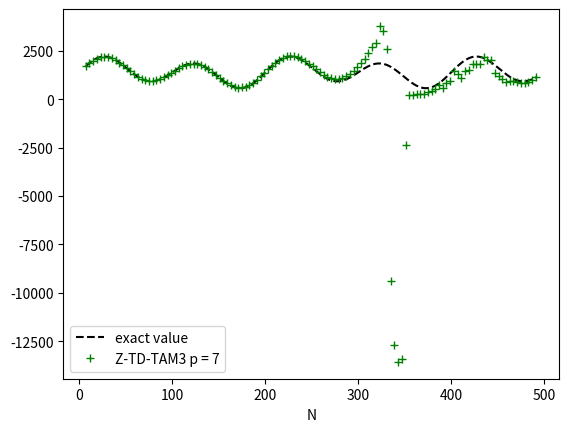
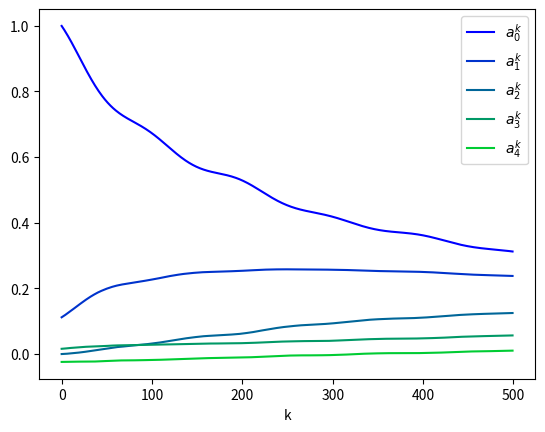
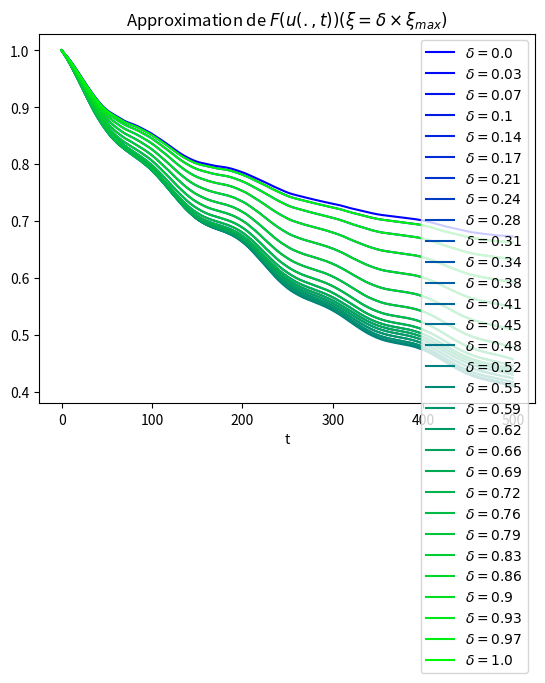
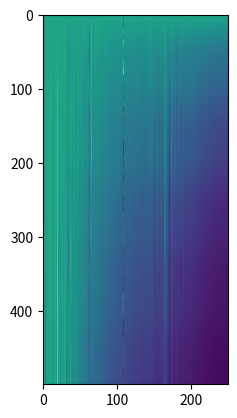

These charts were generated, in order, by the following Python code:
import numpy as np
import matplotlib.pyplot as plt
import scipy.sparse as sps
from scipy.fft import fft, fftfreq

plt.close("all")


def sproll(M, k=1):
    return sps.hstack((M[:, k:], M[:, :k]), format="csr", dtype=float)

def B_mat(N, h):
    I = sps.eye(N, format="csr", dtype=float)
    return (-sproll(I, 2) + 2 * sproll(I, 1) - 2 * sproll(I, -1) + sproll(I, -2)) / (2 * h ** 3)

def D_mat(N, h):
    I = sps.eye(N, format="csr", dtype=float)
    return (sproll(I, -1) - sproll(I, 1)) / (2 * h)

def L_mat(N,h):
    I = sps.eye(N,format = "csr", dtype = float)
    return (2*sproll(I,0) - sproll(I,1) - sproll(I,-1))/h**2

def approxSquare(V1,V2):
    return (V1**2 + V1*V2 + V2**2)/3

class Spectrogramm:
    def __init__(self):
        self.spectrogramm = []
        self.n = 0
    def appendice(self, vector):
        self.n += 1
        if self.n%10 == 0:
            print(self.n)
            print(len(vector))
        self.spectrogramm.append(np.abs(fft(vector)[:len(vector)//2]).astype(float))
    def disp(self):
        
        plt.figure(10)
        plt.imshow(np.array(self.spectrogramm)/self.spectrogramm[0])
        plt.show()
        plt.pause(0.01)

def defaultdampingrate(t):
    return 0.01 * (2.2 + (np.sin(t/0.1 * 2*np.pi) + 0.4*np.sin(t/0.2 * 2*np.pi)))
class DampedKdV:
    def __init__(self, a, b, N, u0, dt = 1e-2, Tmax = 1, dampingrate = defaultdampingrate, p = 10, bandcovapprox = 0, timestep = 1):
        self.N = N
        self.X, self.dx = np.linspace(a, b, N, endpoint=False, retstep=True)
        self.U = u0(self.X)
        
        self.t = 0
        self.dt = dt
        self.Tmax = Tmax
        N = int(1/timestep)
        
        self.I = sps.eye(self.N, format="csr", dtype=float) 
        self.B = B_mat(self.N, self.dx)
        self.D = D_mat(self.N, self.dx)
        #self.L = L_mat(self.N, self.dx)
        self.L = L_mat(self.N, self.dx) + 0*0.1*sps.eye(self.N, format = "csr", dtype = float)
        
        self.dr = dampingrate
        self.covstep = 1
        self.alpha = 0
        self.ncovapprox = 5
        self.ai = np.array([np.roll(self.U,i*self.covstep).dot(self.U) for i in range(self.ncovapprox)]).astype(float)
        self.J = [sproll(self.I,(i+1)*self.covstep) + sproll(self.I,-(i+1)*self.covstep)  for i in range(self.ncovapprox-1)]
        self.Tcovlist = [0 for i in range(self.ncovapprox)]
        
        self.p = p
        self.r1 = (0.9)**(0.01*timestep)
        self.r2 = (2)**(timestep)   
        self.circle = np.array([np.exp(2*i/self.p*np.pi*1j) for i in range(self.p)])
        self.circlemap = np.meshgrid(self.circle, self.U)[0]
        self.TsAYY = 0
        self.TsYY = 0
        self.sAYY = []
        self.sYY = []
        
        
        self.n = 0
        
        self.theta = 0
        
        self.dk = int(timestep/self.dt)
        self.k = 0
        self.res = 1e-11
        self.itermax = 30
    
    def tick(self):
        Uk = np.copy(self.U)
        res = self.res + 1
        k = 0
        self.k+=1
        while res > self.res:
            k+= 1
            # Formulation Sanz Serna + itération de picard
            Ukn = sps.linalg.spsolve( self.I + self.dt * 0.5 * self.B + self.dt * self.dr(self.t + self.dt) * self.theta * self.L,
                                        self.U - self.dt * (0.5 * self.B +(1-self.theta) * self.dr(self.t)*self.L).dot(self.U) - 0.5 * self.dt * self.D.dot( approxSquare(np.roll((Uk+self.U)/2,1),np.roll((Uk+self.U)/2,-1))))  
            #Calcul du résidu
            res = np.linalg.norm(Uk - Ukn) * np.sqrt(self.dx)
            Uk = np.copy(Ukn)
            #Critère d'arrêt si non convergence
            if k > self.itermax:
                print("itermax reached")
                break
        #Calcul de l'action d'amortissement
        if self.k%self.dk == 0:
            AU = -((Uk - self.U)/dt + 0.5 * self.B.dot(Uk + self.U) + 0.5 * self.D.dot(approxSquare(np.roll((Uk+self.U)/2,1),np.roll((Uk+self.U)/2,-1))))
            self.storedata(self.U, AU)
        
        #actualisation
        self.U = np.copy(Uk)
        self.t += self.dt
        
    def storedata(self, Y, AY):
        #print(AY.dot(Y)*self.r1**(-self.n))
        #print(Y.dot(Y)*self.r2**((-self.n)))
        self.ai = self.alpha*self.ai + (1-self.alpha)*np.array([np.roll(Y,i*self.covstep).dot(Y) for i in range(self.ncovapprox)], dtype = float)
        
        M = self.ai[0]*self.I/self.N
        for i in range(self.ncovapprox - 1):
            M += self.ai[i+1]/self.N*self.J[i]
        for i in range(self.ncovapprox):
            self.Tcovlist[i] = self.Tcovlist[i] + self.ai[i]*(self.circle*self.r2)**(-self.n)
        ayy = sps.linalg.spsolve(M, AY).dot(Y)
        self.sAYY.append(ayy)
        self.sYY.append(Y.dot(Y))
        self.TsAYY += ayy*(self.circle*self.r1)**(-self.n)
        self.TsYY += Y.dot(Y)*(self.circle*self.r2)**(-self.n)
        
        self.n += 1
    def u(self):
        return self.U
    def x(self):
        return self.X
    def time(self):
        return self.t
    def isDone(self):
        return self.t>self.Tmax
    def getcircle(self):
        return self.circle
    def getTsAYY(self):
        return self.TsAYY
    def getTsYY(self):
        return self.TsYY
    def getcurrentiter(self):
        return self.n
    def getr1(self):
        return self.r1
    def getr2(self):
        return self.r2
    def getsAYY(self):
        return self.sAYY
    def getsYY(self):
        return self.sYY
    def gettrace(self):
        return sps.csr_matrix.trace(self.L)
    def getTcov(self):
        return self.Tcovlist
    def getU(self):
        return np.copy(self.U)
    
"""Données relative à la discrétisation du Tore"""
length = 10
a = -length * np.pi;
b = length * np.pi
N = 500
X, h = np.linspace(a, b, N, endpoint=False, retstep=True)

T = 0.5;
q = 14
dt = 1e-3
Ztransformtimestep = dt

t = 0

p = 2000


ntest = 1
"""Construction des données initiales et des paramètres d'évolution en temps"""
def soliton(c,xi):  
    return 3*c/(1 + np.sinh(0.5*np.sqrt(c)*xi)**2)
def uinit(X):
    return 1-2*(np.random.random(X.shape)<0.5).astype(float) 

def sumqterms(V, q):
    n = len(V)
    W = np.zeros(n-q)
    for i in range(q+1):
        W += V[i:n-q+i]
    return W/(q+1)


V1 = 0
V2 = 0
W1 = 0
W2 = 0
C = 0
for j in range(ntest):
    spctgrm = Spectrogramm()
    proco = DampedKdV(a, b, N, dt = dt, Tmax = T, u0 = uinit, p = p, timestep = Ztransformtimestep)
    while not proco.isDone():
        proco.tick()
        spctgrm.appendice(proco.getU())
    spctgrm.disp()
    circle1 = proco.getcircle()*proco.getr1()
    circle2 = proco.getcircle()*proco.getr2()
    tcovlist = proco.getTcov()
    nc = len(tcovlist)
    n = proco.getcurrentiter()
    Vl1 = np.zeros(n, dtype = np.complex128)
    Vl2 = np.zeros(n, dtype = np.complex128)
    Cl = np.zeros((n, nc), dtype = np.complex128)
    for i in range(n):
        Vl1[i] = np.mean(circle1**(i) * (proco.getTsAYY())*(1-circle1**-(q+1))/(1-circle1**-1))/(q+1)
        Vl2[i] = np.mean(circle2**(i) * (proco.getTsYY())*(1-circle2**-(q+1))/(1-circle2**-1))
        for l in range(nc):
            Cl[i,l] = np.mean(circle2**(i) * tcovlist[l])
    V1 = V1 + np.array(Vl1)[q:]/ntest
    V2 = V2 + np.array(Vl2)[q:]/ntest
    W1 = W1 + sumqterms(np.array(proco.getsAYY()), q)/ntest
    W2 = W2 + sumqterms(np.array(proco.getsYY()), q)/ntest
    C = C + Cl/N/proco.getr2()/ntest
    print("step = "+str(j)+" Done")



tarr = np.arange(n)
tarrq = sumqterms(tarr, q)
plt.figure(0)
plt.clf()
#plt.title("tr(A^N) et ses différentes approximations")
plt.plot(tarrq, defaultdampingrate(dt*tarrq) * proco.gettrace(),"k--", label = "exact value")
plt.plot(tarrq[::4], V1[::4], "g+", label = "Z-TD-TAM3 p = 7")
# plt.plot(tarrq[::4], W1[::4], 'r+', label = "Moyenne point par point")

plt.xlabel("N")
plt.legend()
plt.show()

plt.figure(1)
plt.clf()
#plt.title("Coefficients a_i de la matrice circulante Cov(V^k)")
for j in range(nc):
    plt.plot(tarr, C[:,j],color = [0,j/nc,1-j/nc],  label = "$a_{"+str(j)+"}^k$")
plt.xlabel("k")
plt.legend()
plt.show()

nlmbd = 30
circle = np.array([np.exp(2j*np.pi*i/nlmbd) for i in range(nlmbd)])
plt.figure(2)
plt.clf()

plt.title('Approximation de $F(u(.,t))(\\xi = \\delta \\times \\xi_{max})$')
for j in range(nlmbd):
    Ctemp = C[:,0]
    for k in range(C.shape[1]-1):
        Ctemp = Ctemp + C[:,k+1]*np.real(circle[j]**k)
    plt.plot(tarr[:], Ctemp[:]/Ctemp[0], color = [0,j/nlmbd,1-j/nlmbd],  label = "$\\delta = "+str(round(j/(nlmbd-1), 2))+"$")
plt.xlabel("t")
plt.legend()
plt.show()




